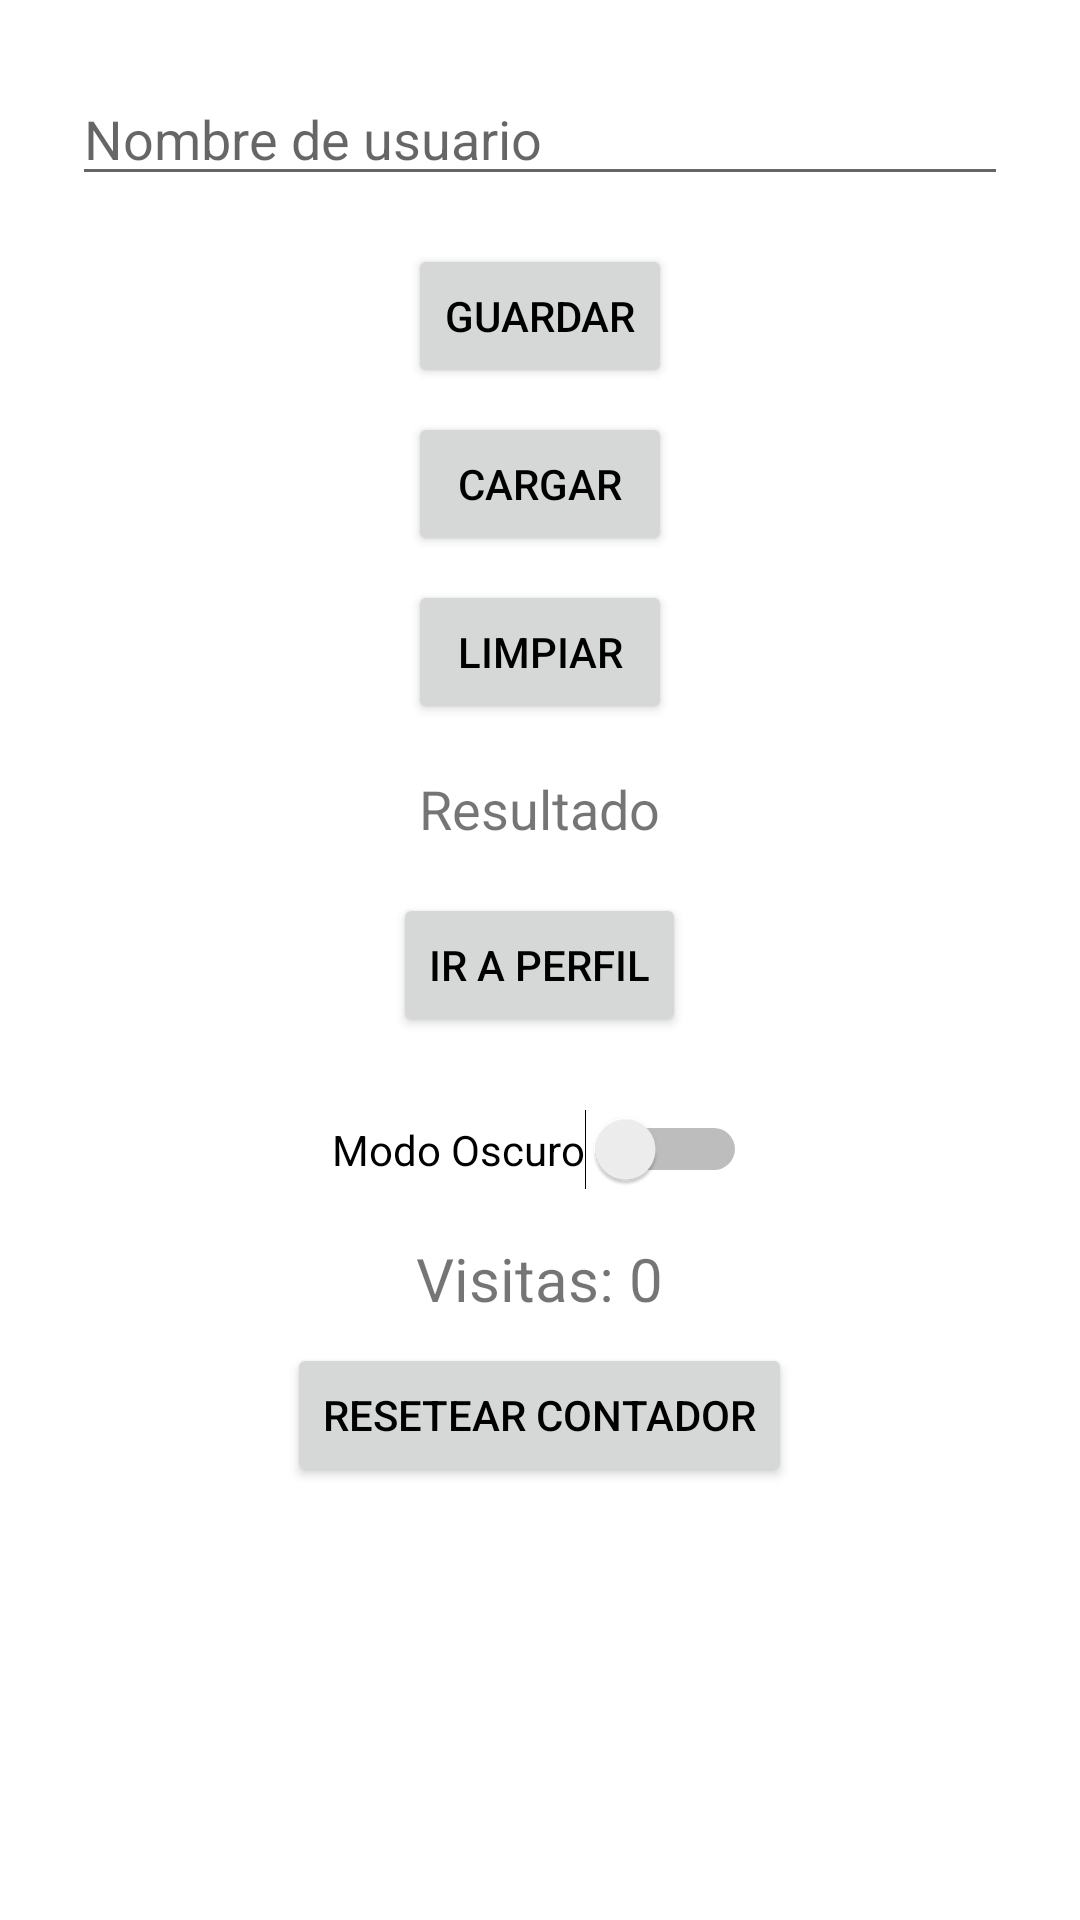

Here is an Android app screen rendered from its layout file. Give the layout XML and the strings, colors and styles it references.
<!-- AndroidManifest.xml: application theme Theme.ActividadAMSemana9 -->
<!-- res/layout/activity_main.xml -->
<?xml version="1.0" encoding="utf-8"?>
<ScrollView xmlns:android="http://schemas.android.com/apk/res/android"
    android:layout_width="match_parent"
    android:layout_height="match_parent"
    android:padding="24dp">

    <LinearLayout
        android:id="@+id/main"
        android:orientation="vertical"
        android:gravity="center_horizontal"
        android:layout_width="match_parent"
        android:layout_height="wrap_content"
        android:background="?android:attr/colorBackground">

        
        <EditText
            android:id="@+id/editTextUsername"
            android:hint="Nombre de usuario"
            android:layout_width="match_parent"
            android:layout_height="wrap_content" />

        
        <Button
            android:id="@+id/buttonSave"
            android:text="Guardar"
            android:layout_marginTop="16dp"
            android:layout_width="wrap_content"
            android:layout_height="wrap_content" />

        <Button
            android:id="@+id/buttonLoad"
            android:text="Cargar"
            android:layout_marginTop="8dp"
            android:layout_width="wrap_content"
            android:layout_height="wrap_content" />

        <Button
            android:id="@+id/buttonClear"
            android:text="Limpiar"
            android:layout_marginTop="8dp"
            android:layout_width="wrap_content"
            android:layout_height="wrap_content" />

        <TextView
            android:id="@+id/textViewResult"
            android:text="Resultado"
            android:textSize="18sp"
            android:layout_marginTop="16dp"
            android:layout_width="wrap_content"
            android:layout_height="wrap_content" />

        <Button
            android:id="@+id/buttonIrPerfil"
            android:text="Ir a Perfil"
            android:layout_marginTop="16dp"
            android:layout_width="wrap_content"
            android:layout_height="wrap_content" />

        
        <Switch
            android:id="@+id/switchModoOscuro"
            android:text="Modo Oscuro"
            android:layout_marginTop="24dp"
            android:layout_width="wrap_content"
            android:layout_height="wrap_content" />

        
        <TextView
            android:id="@+id/textViewContador"
            android:text="Visitas: 0"
            android:textSize="20sp"
            android:layout_marginTop="16dp"
            android:layout_width="wrap_content"
            android:layout_height="wrap_content" />

        <Button
            android:id="@+id/buttonResetContador"
            android:text="Resetear Contador"
            android:layout_marginTop="8dp"
            android:layout_width="wrap_content"
            android:layout_height="wrap_content" />

    </LinearLayout>
</ScrollView>
<!-- resources referenced by this layout -->
<resources>
  <style name="Theme.ActividadAMSemana9" parent="Theme.MaterialComponents.DayNight.DarkActionBar">
          
          <item name="colorPrimary">@color/purple_500</item>
          <item name="colorPrimaryVariant">@color/purple_700</item>
          <item name="colorOnPrimary">@color/white</item>
          <item name="colorSecondary">@color/teal_200</item>
          <item name="colorOnSecondary">@color/black</item>
  
          
          <item name="android:statusBarColor" tools:targetApi="l">@android:color/transparent</item>
  
          
          
          <item name="android:colorBackground">@color/background_light</item>
          
          <item name="android:textColorPrimary">@color/text_light</item>
          
          <item name="android:windowBackground">@color/background_light</item>
      </style>
  <color name="purple_500">#6200EE</color>
  <color name="purple_700">#3700B3</color>
  <color name="white">#FFFFFF</color>
  <color name="teal_200">#03DAC5</color>
  <color name="black">#000000</color>
  <color name="background_light">#FFFFFF</color>
  <color name="text_light">#000000</color>
</resources>
